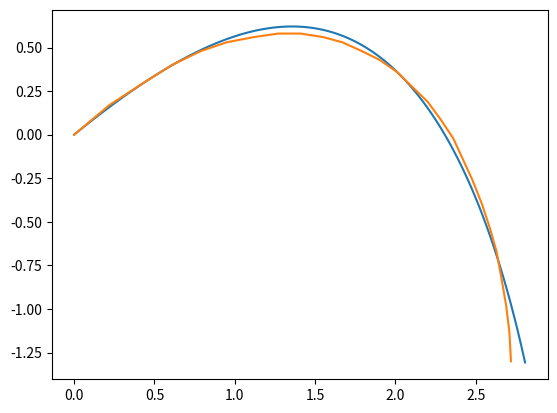

Python code for this plot:
# -*- coding: utf-8 -*-
"""
Created on Fri Mar 24 10:50:19 2023

@author: NRGY-chri88mh
"""

#Skrå kast med vindmodstand. Dette script giver en numerisk løsning ved 
#brug af 4. ordens Runge-Kutta-metode (RK4). 



import numpy as np
import matplotlib.pyplot as plt

#Parametre for modellen:

dragKoefficient = 0.00009
masse = 0.0002
g = 9.81

#Begyndelsesværdier:

vinkel = 0.639 
hastighed = 7.6


#Begyndelsesvektor:

begyndelsesVektor = [0 ,hastighed*np.cos(vinkel) ,0 ,hastighed*np.sin(vinkel) ]

def dx1(x1,x2,x3,x4):
    return x2
    
def dx2(x1,x2,x3,x4):
    return -(dragKoefficient/masse)*(np.sqrt(x2**2+x4**2))*x2

def dx3(x1,x2,x3,x4):
    return x4

def dx4(x1,x2,x3,x4):
    return -g -(dragKoefficient/masse)*(np.sqrt(x2**2+x4**2))*x4

def Haeldning(fun,x1,x2,x3,x4,h):
    k1 = fun(x1,x2,x3,x4)
    k2 = fun(x1+k1*h/2,x2+k1*h/2,x3+k1*h/2,x4+k1*h/2)
    k3 = fun(x1+k2*h/2,x2+k2*h/2,x3+k2*h/2,x4+k2*h/2)
    k4 = fun(x1+k3*h,x2+k3*h,x3+k3*h,x4+k3*h)
    vaegtetGns = 1/6*(k1+2*k2+2*k3+k4)
    return vaegtetGns

def RK4(begyndelse, h, ende):
    t = [0];
    x1 = [begyndelse[0]]
    x2 = [begyndelse[1]]
    x3 = [begyndelse[2]]
    x4 = [begyndelse[3]]
    while(t[-1] < ende and x3[-1]>-1.305):
        t.append(t[-1]+h)
        diff1 = Haeldning(dx1,x1[-1],x2[-1],x3[-1],x4[-1],h)
        diff2 = Haeldning(dx2,x1[-1],x2[-1],x3[-1],x4[-1],h)
        diff3 = Haeldning(dx3,x1[-1],x2[-1],x3[-1],x4[-1],h)
        diff4 = Haeldning(dx4,x1[-1],x2[-1],x3[-1],x4[-1],h)
        x1.append(diff1*h+x1[-1])
        x2.append(diff2*h+x2[-1])
        x3.append(diff3*h+x3[-1])
        x4.append(diff4*h+x4[-1])
    return x1,x2,x3,x4,t
        
x1,x2,x3,x4,t = RK4(begyndelsesVektor,0.01,3)



xData = [0,0.22,0.42,0.61,0.79,0.95,1.12,1.27,1.41,1.55,1.67,1.79,1.9,2.01,2.11,2.2,2.28,2.36,2.42,2.48,2.54,2.59,2.63,2.66,2.69,2.71,2.72]
yData = [0,0.17,0.29,0.4,0.48,0.53,0.56,0.58,0.58,0.56,0.53,0.48,0.43,0.36,0.27,0.19,0.09,-0.02,-0.14,-0.26,-0.4,-0.54,-0.67,-0.82,-0.98,-1.13,-1.3]

plt.plot(x1,x3,xData,yData)
 

